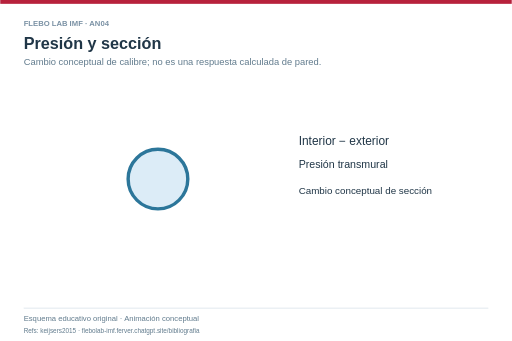
t = 0.00 s
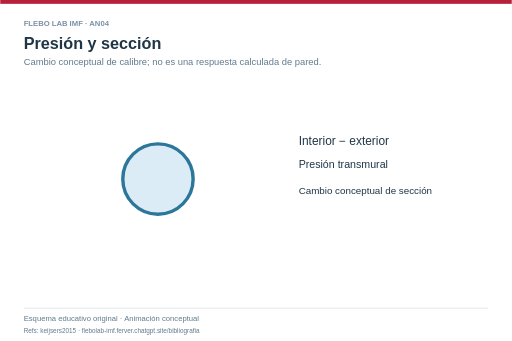
t = 0.63 s
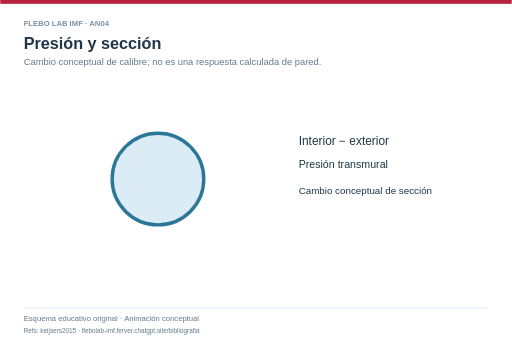
t = 1.88 s
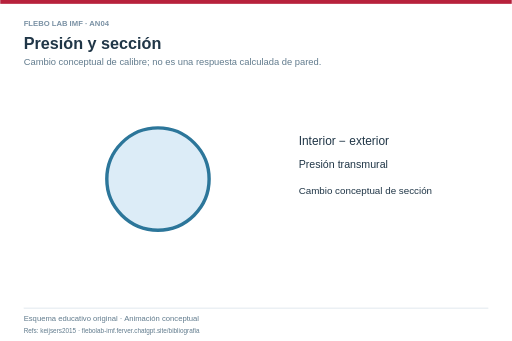
t = 2.50 s
t = 3.13 s: frame unchanged from t = 1.88 s, image omitted
t = 4.38 s: frame unchanged from t = 0.63 s, image omitted

The animated SVG that drew these frames (rendered in a browser with its animation timeline set to each time). Animation: 1 SMIL element (animate=1); one cycle of 5.00 s, repeats indefinitely.

<svg xmlns="http://www.w3.org/2000/svg" width="1200" height="800" viewBox="0 0 1200 800" role="img" aria-labelledby="title desc">
<title id="title">Presión y sección</title><desc id="desc">Cambio conceptual de calibre; no es una respuesta calculada de pared.. Esquema educativo original de FLEBO LAB; no representa una adquisición clínica.</desc>
<defs><marker id="arrow" viewBox="0 0 10 10" refX="8" refY="5" markerWidth="7" markerHeight="7" orient="auto-start-reverse"><path d="M0,0 L10,5 L0,10 z" fill="context-stroke"/></marker></defs>
<style>text{font-family:Arial,Helvetica,sans-serif}.static{display:none}@media(prefers-reduced-motion:reduce){.moving{display:none}.static{display:inline}}</style>
<rect width="1200" height="800" fill="#fff"/><rect width="1200" height="9" fill="#b7213c"/>
<text x="55" y="60" fill="#7a91a4" font-size="18" font-weight="700" text-anchor="start">FLEBO LAB IMF · AN04</text>
<text x="55" y="115" fill="#203647" font-size="38" font-weight="700" text-anchor="start">Presión y sección</text>
<text x="55" y="153" fill="#617b8d" font-size="22" font-weight="400" text-anchor="start">Cambio conceptual de calibre; no es una respuesta calculada de pared.</text>
<circle class="static" cx="370" cy="420" r="100" fill="#dcecf7" stroke="#2c769a" stroke-width="8"/><circle class="moving" cx="370" cy="420" r="100" fill="#dcecf7" stroke="#2c769a" stroke-width="8"><animate attributeName="r" values="70;120;70" dur="5s" repeatCount="indefinite"/></circle><text x="700" y="340" fill="#203647" font-size="28" font-weight="400" text-anchor="start">Interior − exterior</text><text x="700" y="395" fill="#203647" font-size="25" font-weight="400" text-anchor="start">Presión transmural</text><text x="700" y="455" fill="#203647" font-size="23" font-weight="400" text-anchor="start">Cambio conceptual de sección</text>
<line x1="55" y1="723" x2="1145" y2="723" stroke="#dce5eb" stroke-width="2" />
<text x="55" y="754" fill="#617b8d" font-size="18" font-weight="400" text-anchor="start">Esquema educativo original · Animación conceptual</text>
<text x="55" y="781" fill="#617b8d" font-size="15" font-weight="400" text-anchor="start">Refs: keijsers2015 · flebolab-imf.ferver.chatgpt.site/bibliografia</text>
</svg>
